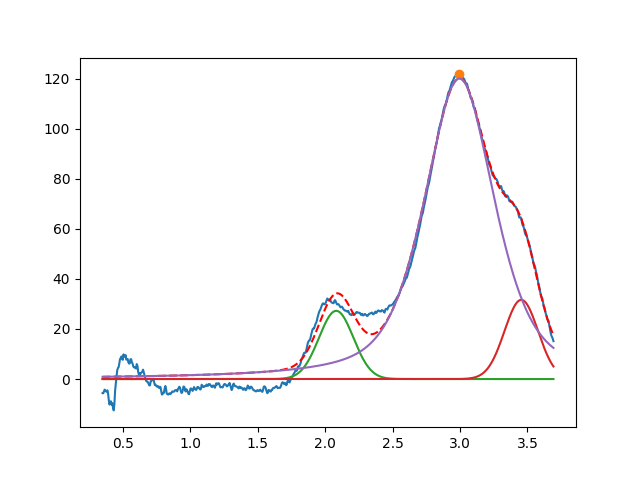

The data file committed next to this chart (first rows):
2.082091261363983481e+00, 2.725454359204121957e+01, 2.999999999999999334e-01, 9.999999999999998890e-01
3.454356783695706756e+00, 3.164220493809322221e+01, 2.928006782611063397e-01, 9.999999999999998890e-01
2.995677084063413265e+00, 1.200461013274631625e+02, 6.183004600051758004e-01, 4.492335557788789679e-01
